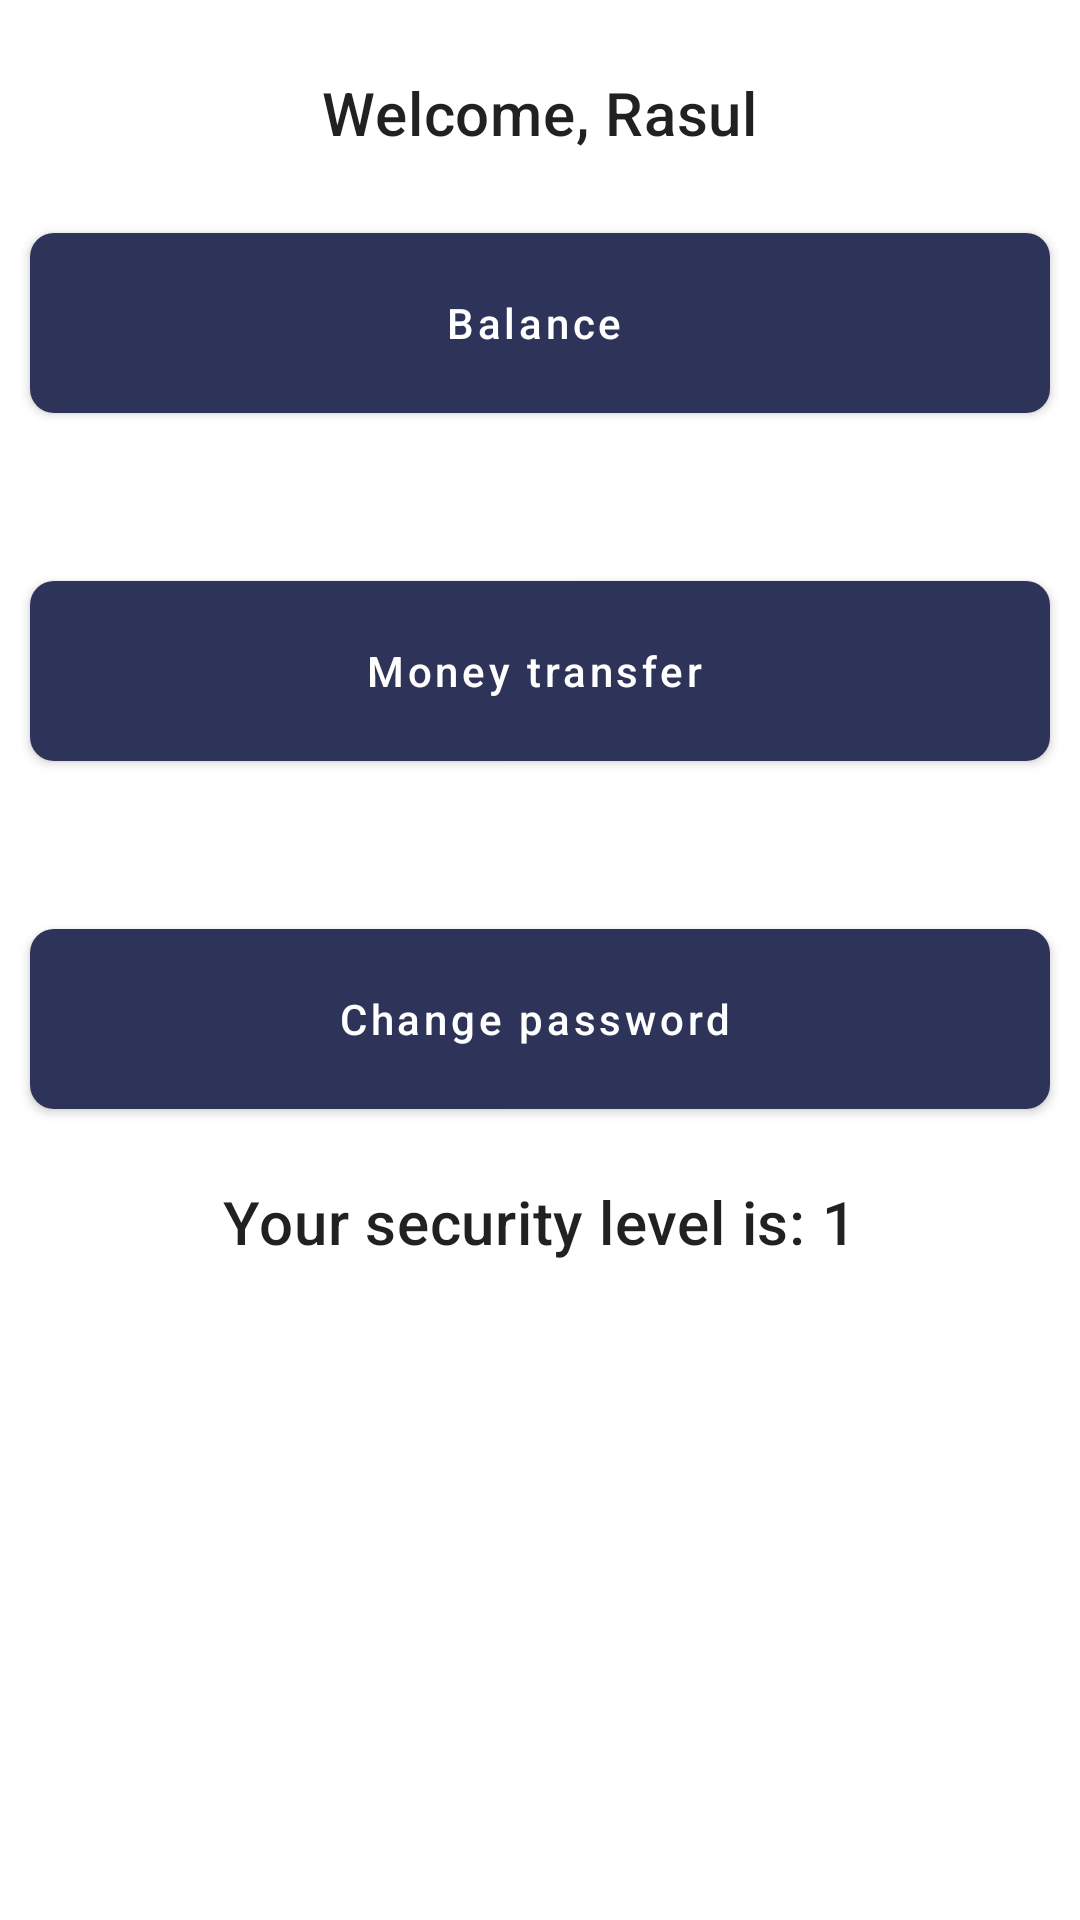

Layout XML and referenced resources for this Android screen:
<!-- AndroidManifest.xml: application theme Theme.MultiFactorAuthenticationJava -->
<!-- res/layout/activity_menu.xml -->
<?xml version="1.0" encoding="utf-8"?>
<androidx.constraintlayout.widget.ConstraintLayout
    xmlns:android="http://schemas.android.com/apk/res/android"
    xmlns:app="http://schemas.android.com/apk/res-auto"
    xmlns:tools="http://schemas.android.com/tools"
    android:layout_height="match_parent"
    android:layout_width="match_parent"
    android:layout_margin="4dp"
    tools:context=".MenuActivity">

    <TextView
        android:id="@+id/menu_title"
        android:layout_width="wrap_content"
        android:layout_height="wrap_content"
        android:textAppearance="@style/TextAppearance.MaterialComponents.Headline6"
        android:text="Welcome, Rasul"
        android:layout_marginTop="24dp"
        android:singleLine="false"
        android:maxLines="2"
        app:layout_constraintStart_toStartOf="parent"
        app:layout_constraintEnd_toEndOf="parent"
        app:layout_constraintTop_toTopOf="parent"
        />

    <Button
        style="@style/Widget.MaterialComponents.Button.Icon"
        android:background="@drawable/rectangular_borders_colored"
        android:id="@+id/menu_balance"
        android:layout_height="60dp"
        android:layout_marginEnd="8dp"
        android:layout_marginStart="8dp"
        android:layout_marginTop="22dp"
        android:layout_width="340dp"
        android:text="Balance"
        android:textAllCaps="false"
        android:textColor="?attr/colorOnPrimary"
        app:icon="@drawable/ic_money_balance"
        app:iconSize="40dp"
        app:layout_constraintVertical_bias="0.1"
        app:layout_constraintEnd_toEndOf="parent"
        app:layout_constraintStart_toStartOf="parent"
        app:layout_constraintTop_toTopOf="parent"
        app:layout_constraintBottom_toBottomOf="parent"/>


    <Button
        style="@style/Widget.MaterialComponents.Button.Icon"
        android:background="@drawable/rectangular_borders_colored"
        android:id="@+id/menu_money_transfer"
        android:layout_height="60dp"
        android:layout_marginEnd="8dp"
        android:layout_marginStart="8dp"
        android:layout_marginTop="56dp"
        android:layout_width="340dp"
        android:text="Money transfer"
        android:textAllCaps="false"
        android:textColor="?attr/colorOnPrimary"
        app:icon="@drawable/ic_money_send"
        app:iconSize="40dp"
        app:layout_constraintEnd_toEndOf="parent"
        app:layout_constraintStart_toStartOf="parent"
        app:layout_constraintTop_toBottomOf="@id/menu_balance" />

    <Button
        style="@style/Widget.MaterialComponents.Button.Icon"
        android:background="@drawable/rectangular_borders_colored"
        android:id="@+id/menu_password"
        android:layout_height="60dp"
        android:layout_marginEnd="8dp"
        android:layout_marginStart="8dp"
        android:layout_marginTop="56dp"
        android:layout_width="340dp"
        android:text="Change password"
        android:textAllCaps="false"
        android:textColor="?attr/colorOnPrimary"
        app:icon="@drawable/ic_password"
        app:iconSize="40dp"
        app:layout_constraintEnd_toEndOf="parent"
        app:layout_constraintStart_toStartOf="parent"
        app:layout_constraintTop_toBottomOf="@id/menu_money_transfer" />

    <TextView
        android:id="@+id/menu_seurity"
        android:layout_width="wrap_content"
        android:layout_height="wrap_content"
        android:textAppearance="@style/TextAppearance.MaterialComponents.Headline6"
        android:text="Your security level is: 1"
        android:layout_marginTop="24dp"
        android:singleLine="false"
        android:maxLines="2"
        app:layout_constraintStart_toStartOf="parent"
        app:layout_constraintEnd_toEndOf="parent"
        app:layout_constraintTop_toBottomOf="@id/menu_password"
        />

</androidx.constraintlayout.widget.ConstraintLayout>
<!-- resources referenced by this layout -->
<resources>
  <!-- drawable ic_money_balance: vector/xml drawable (drawable, 2851 chars, omitted) -->
  <!-- drawable ic_money_send: vector/xml drawable (drawable, 2077 chars, omitted) -->
  <!-- drawable rectangular_borders_colored (drawable) -->
  <?xml version="1.0" encoding="utf-8"?>
  <shape xmlns:android="http://schemas.android.com/apk/res/android"
      android:shape="rectangle">
  
      <corners android:radius="8dp"/>
  
      <solid android:color="?attr/colorPrimary"/>
  
  </shape>
  <style name="Theme.MultiFactorAuthenticationJava" parent="Theme.MaterialComponents.DayNight.NoActionBar">
          
          <item name="colorPrimary">#2e3359</item>
          <item name="colorPrimaryVariant">#040c2f</item>
          <item name="colorOnPrimary">@color/white</item>
          
          <item name="colorSecondary">#5c82a6</item>
          <item name="colorSecondaryVariant">#2c5677</item>
          <item name="colorOnSecondary">@color/black</item>
          
          <item name="android:statusBarColor" tools:targetApi="l">?attr/colorPrimaryVariant</item>
          
      </style>
  <!-- not gathered from this repository: default colours our renderer supplied (Android Studio template values) -->
  <color name="black">#FF000000</color>
  <color name="white">#FFFFFFFF</color>
</resources>
